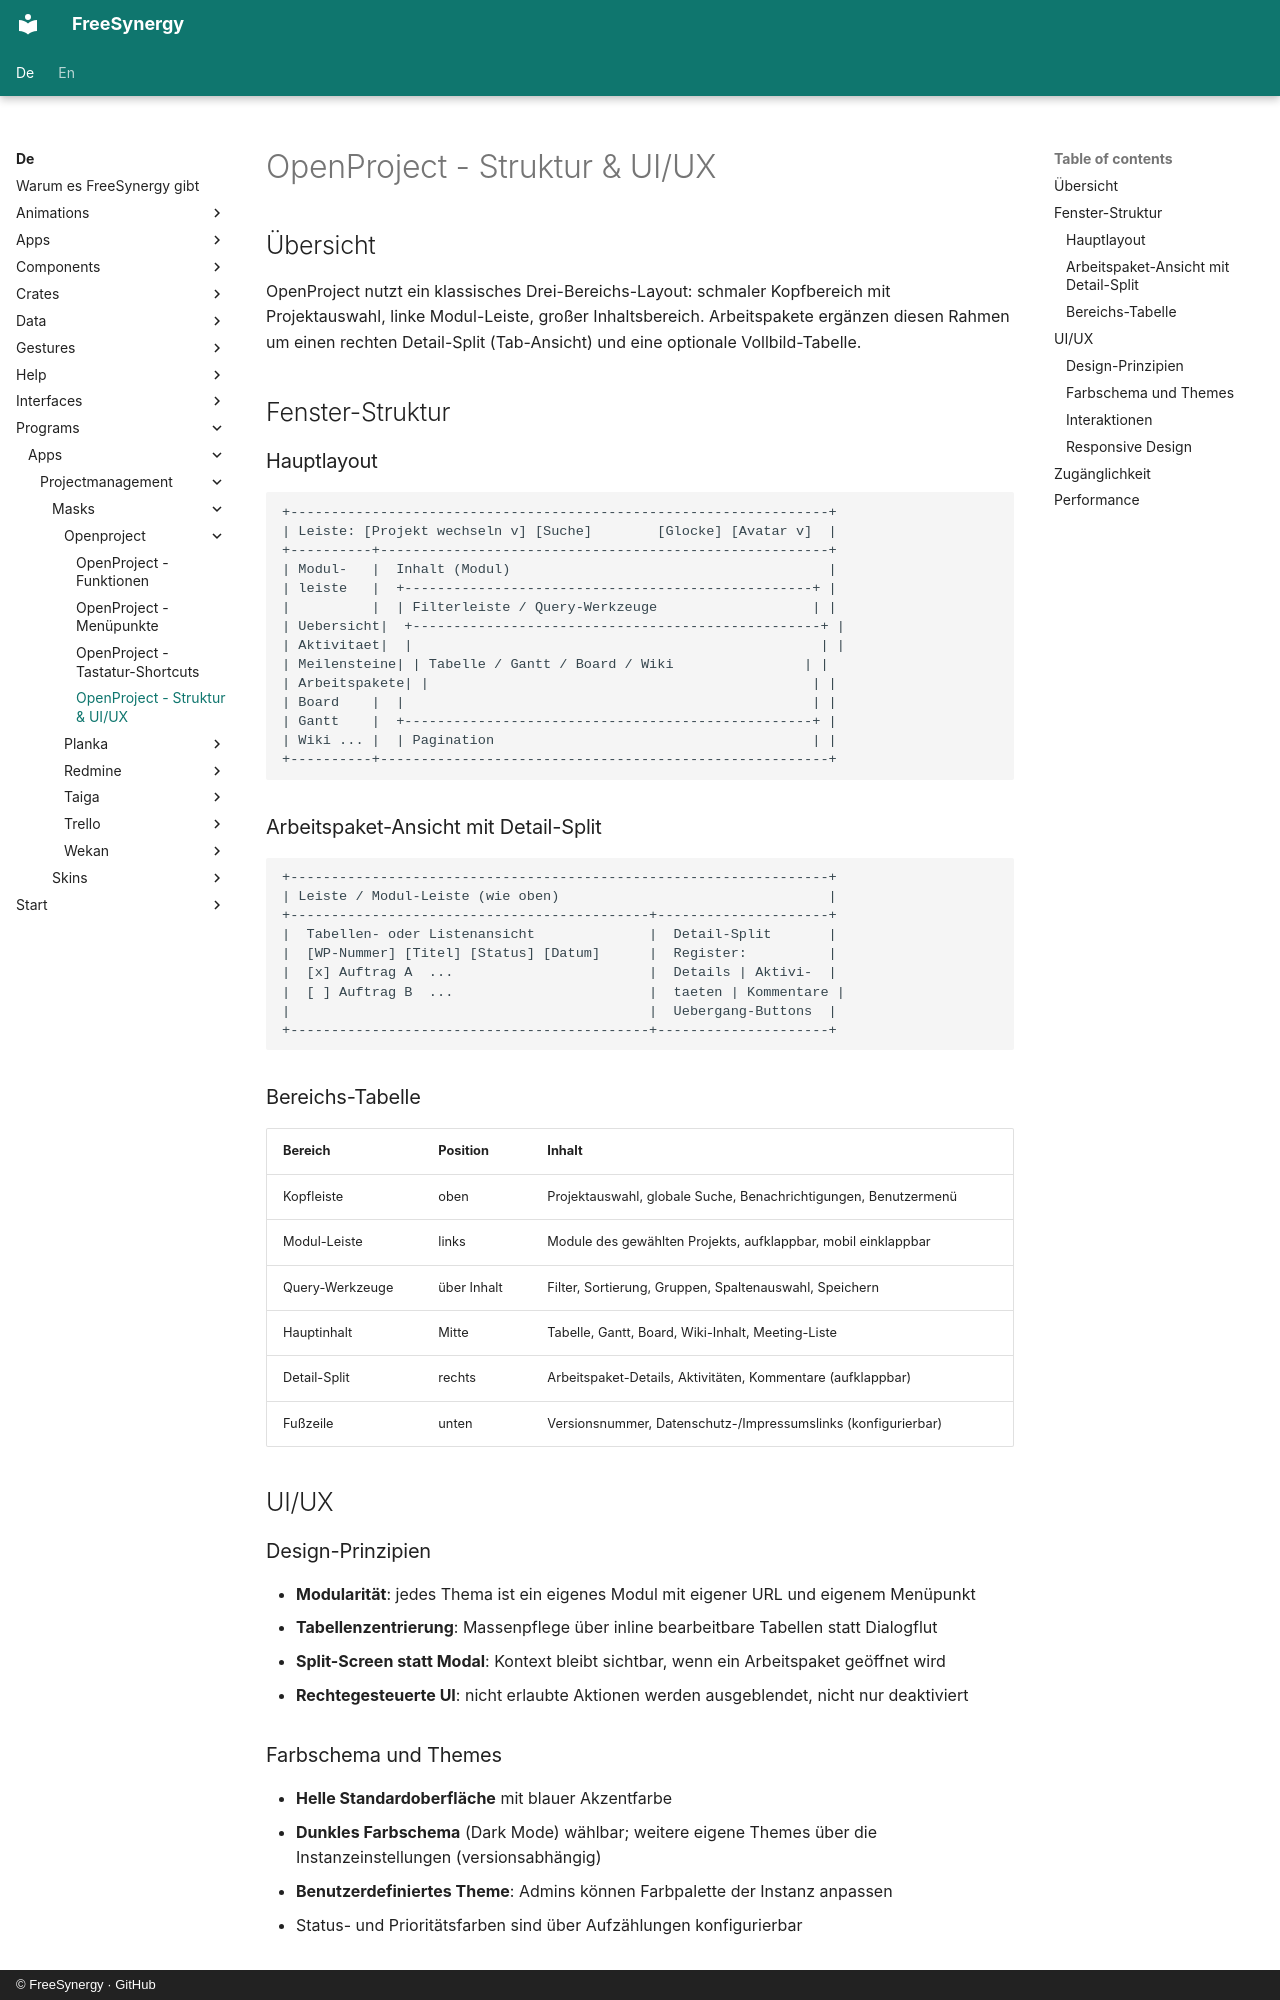

repository: FreeSynergy/fs-documentation · page: de/programs/apps/projectmanagement/masks/openproject/structure/index.html · generator: mkdocs · copyright: © FreeSynergy · GitHub

# OpenProject - Struktur & UI/UX

## Übersicht

OpenProject nutzt ein klassisches Drei-Bereichs-Layout: schmaler Kopfbereich mit Projektauswahl, linke Modul-Leiste, großer Inhaltsbereich. Arbeitspakete ergänzen diesen Rahmen um einen rechten Detail-Split (Tab-Ansicht) und eine optionale Vollbild-Tabelle.

## Fenster-Struktur

### Hauptlayout

```
+------------------------------------------------------------------+
| Leiste: [Projekt wechseln v] [Suche]        [Glocke] [Avatar v]  |
+----------+-------------------------------------------------------+
| Modul-   |  Inhalt (Modul)                                       |
| leiste   |  +--------------------------------------------------+ |
|          |  | Filterleiste / Query-Werkzeuge                   | |
| Uebersicht|  +--------------------------------------------------+ |
| Aktivitaet|  |                                                  | |
| Meilensteine| | Tabelle / Gantt / Board / Wiki                | |
| Arbeitspakete| |                                               | |
| Board    |  |                                                  | |
| Gantt    |  +--------------------------------------------------+ |
| Wiki ... |  | Pagination                                       | |
+----------+-------------------------------------------------------+
```

### Arbeitspaket-Ansicht mit Detail-Split

```
+------------------------------------------------------------------+
| Leiste / Modul-Leiste (wie oben)                                 |
+--------------------------------------------+---------------------+
|  Tabellen- oder Listenansicht              |  Detail-Split       |
|  [WP-Nummer] [Titel] [Status] [Datum]      |  Register:          |
|  [x] Auftrag A  ...                        |  Details | Aktivi-  |
|  [ ] Auftrag B  ...                        |  taeten | Kommentare |
|                                            |  Uebergang-Buttons  |
+--------------------------------------------+---------------------+
```

### Bereichs-Tabelle

| Bereich | Position | Inhalt |
|---------|----------|--------|
| Kopfleiste | oben | Projektauswahl, globale Suche, Benachrichtigungen, Benutzermenü |
| Modul-Leiste | links | Module des gewählten Projekts, aufklappbar, mobil einklappbar |
| Query-Werkzeuge | über Inhalt | Filter, Sortierung, Gruppen, Spaltenauswahl, Speichern |
| Hauptinhalt | Mitte | Tabelle, Gantt, Board, Wiki-Inhalt, Meeting-Liste |
| Detail-Split | rechts | Arbeitspaket-Details, Aktivitäten, Kommentare (aufklappbar) |
| Fußzeile | unten | Versionsnummer, Datenschutz-/Impressumslinks (konfigurierbar) |

## UI/UX

### Design-Prinzipien

- **Modularität**: jedes Thema ist ein eigenes Modul mit eigener URL und eigenem Menüpunkt
- **Tabellenzentrierung**: Massenpflege über inline bearbeitbare Tabellen statt Dialogflut
- **Split-Screen statt Modal**: Kontext bleibt sichtbar, wenn ein Arbeitspaket geöffnet wird
- **Rechtegesteuerte UI**: nicht erlaubte Aktionen werden ausgeblendet, nicht nur deaktiviert
